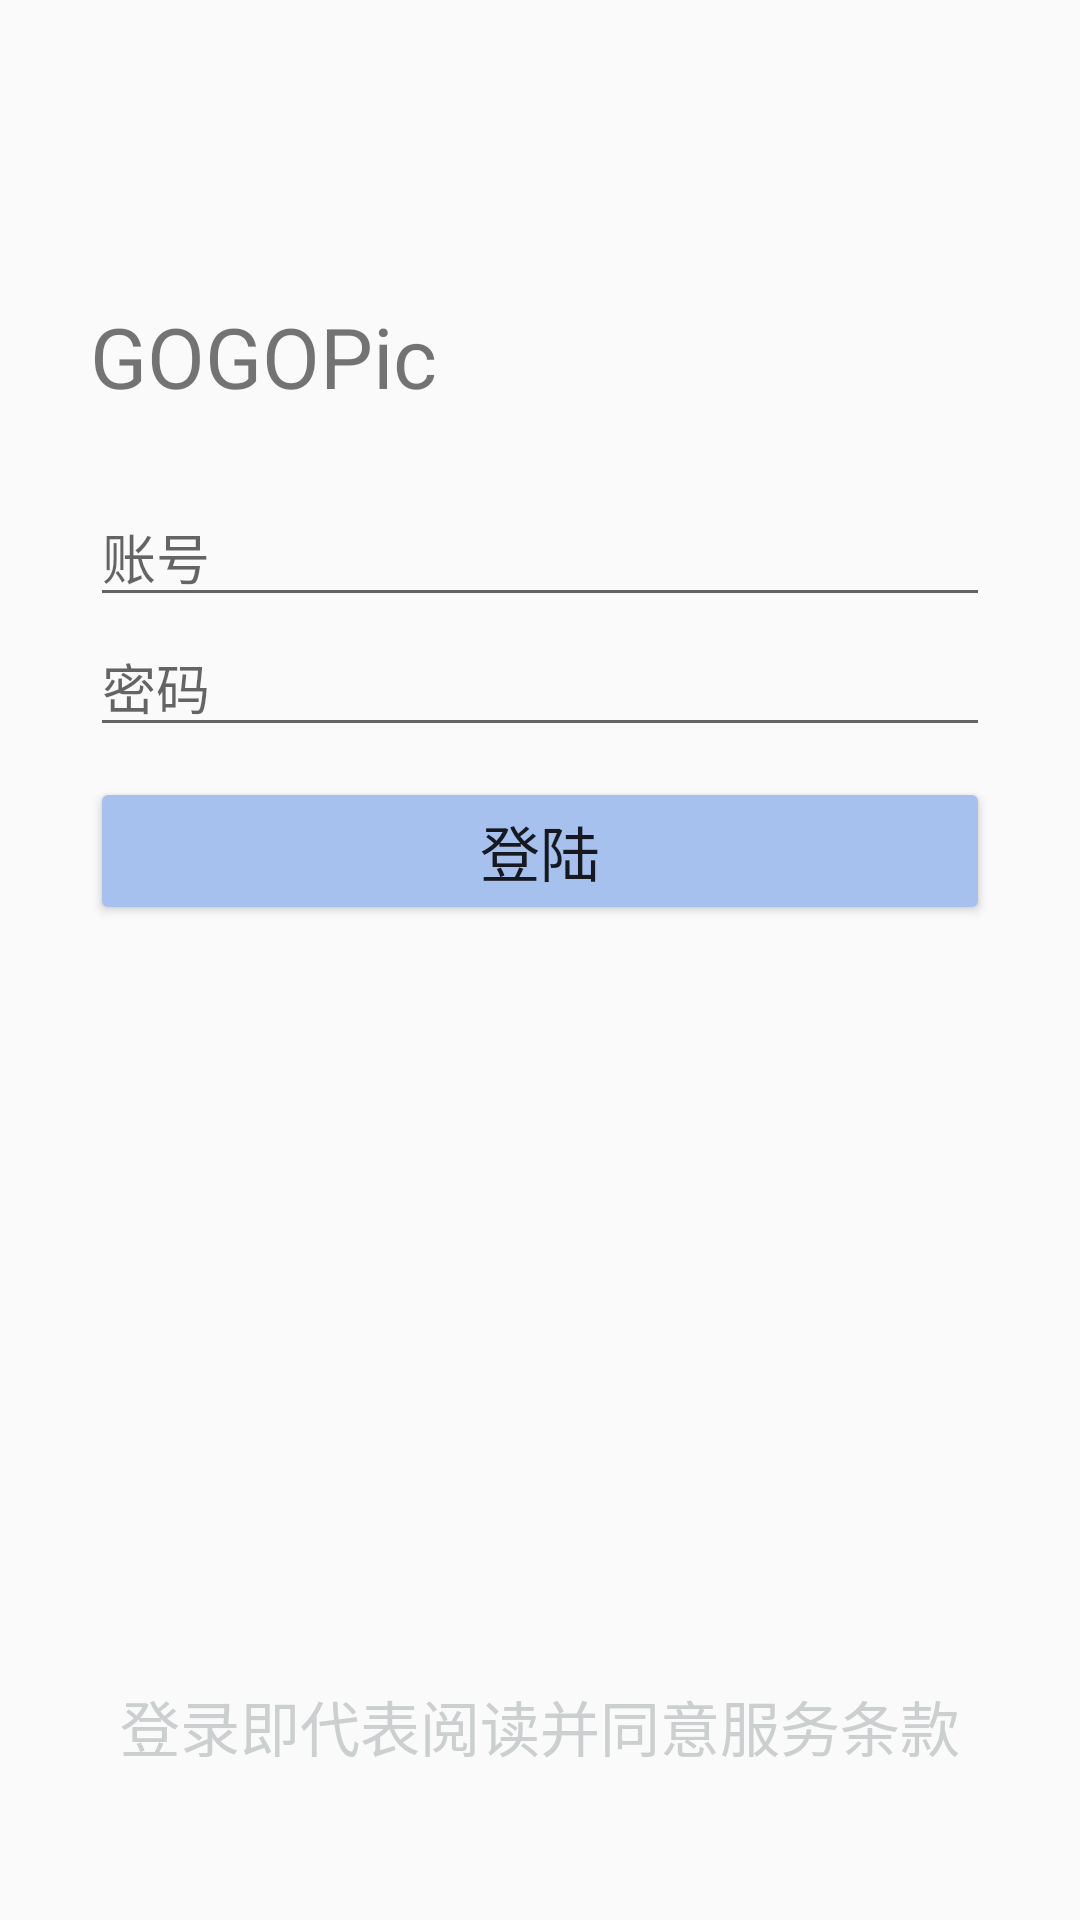

Produce the Android XML layout that renders to this screen, including the resource entries it uses.
<!-- AndroidManifest.xml: application theme Theme.GOGOPic -->
<!-- res/layout/activity_login.xml -->
<?xml version="1.0" encoding="utf-8"?>
<RelativeLayout
    xmlns:android="http://schemas.android.com/apk/res/android"
    xmlns:tools="http://schemas.android.com/tools"
    android:layout_width="match_parent"
    android:layout_height="match_parent"
    >

    <LinearLayout
        android:layout_width="match_parent"
        android:layout_height="wrap_content"
        android:layout_marginTop="70dp"
        android:orientation="vertical"
        android:padding="30dp">

        <TextView
            android:layout_width="wrap_content"
            android:layout_height="wrap_content"
            android:gravity="center_vertical"
            android:text="@string/text_appname"
            android:textSize="28sp" />


        <EditText
            android:textColorHighlight="@color/black"
            android:id="@+id/et_account"
            android:layout_width="match_parent"
            android:layout_height="match_parent"
            android:layout_marginTop="25dp"
            android:hint="@string/text_login_account"
            android:lines="1"
            android:textColor="@color/black" />

        <EditText
            android:id="@+id/et_pwd"
            android:layout_width="match_parent"
            android:layout_height="match_parent"
            android:hint="@string/text_login_password"
            android:lines="1"
            android:password="true"
            android:textColor="@color/black"
            tools:ignore="Deprecated" />

        <Button
            android:layout_marginTop="10dp"
            android:id="@+id/bt_login"
            android:backgroundTint="@color/blue_sky"
            android:layout_width="match_parent"
            android:layout_height="wrap_content"
            android:text="@string/text_login"
            android:textSize="20sp" />

    </LinearLayout>

    <TextView
        android:layout_width="wrap_content"
        android:layout_height="wrap_content"
        android:layout_alignParentBottom="true"
        android:layout_centerHorizontal="true"
        android:layout_marginBottom="50dp"
        android:text="@string/text_login_terms"
        android:textColor="#CCCFCF"
        android:textSize="20sp" />

</RelativeLayout>
<!-- resources referenced by this layout -->
<resources>
  <color name="black">#FF000000</color>
  <color name="blue_sky">#a6c1ee</color>
  <string name="text_appname">GOGOPic</string>
  <string name="text_login">登陆</string>
  <string name="text_login_account">账号</string>
  <string name="text_login_password">密码</string>
  <string name="text_login_terms">登录即代表阅读并同意服务条款</string>
  <style name="Theme.GOGOPic" parent="Theme.AppCompat.Light.NoActionBar">
          
          <item name="colorPrimary">@color/pink_dark</item>
          <item name="colorPrimaryDark">@color/pink_light</item>
          <item name="colorAccent">@color/pink_dark</item>
  
      </style>
  <color name="pink_dark">#e9a7c8</color>
  <color name="pink_light">#fdcbf1</color>
</resources>
